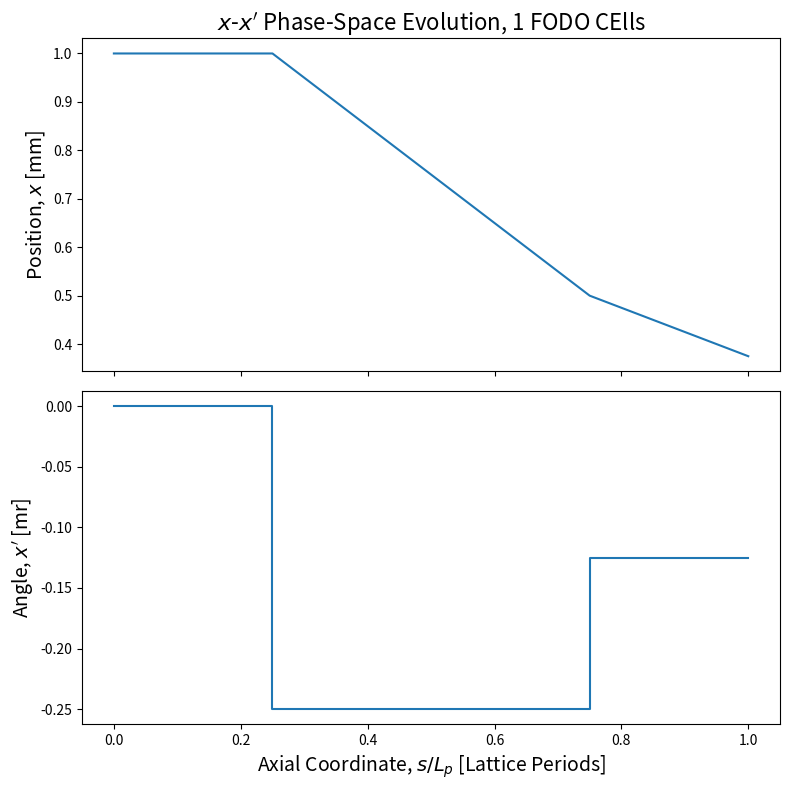

Write the Python code that produced this figure.
#!/usr/bin/env python3
# -*- coding: utf-8 -*-
"""
Created on Mon Nov 18 22:58:43 2019

@author: nickvalverde
"""

# Program for thin lens FODO quad transport

import numpy as np
import matplotlib.pyplot as plt
import numpy.linalg as la

# Unit conversions
mm = 1.e-3 # unit mm
mr = 1.e-3 # unit mrad

# Lattice parameters
d = 1.  # half drift length [m]
f = 4.      # focal length [m]
#f = 0.9999  # focal length [m] unstable value ... just beyond stability

Lp = 4*d  # Lattice period [m]

# Particle initial conditions and advance control
xi  = 1.*mm  # inital x-coordinate
xpi = 0.0*mr  # inital angle
si  = 0.     # inital axial coordinate

n_advance = 1 # lattice periods to advance

# Setup coordinate array
#   xv = [x,x'] = [x-position,x-angle] == [x,xp]
#    s = Axial coordinate
xv  = np.array( [xi,xpi] ) # coordinate vector set by initial condition
s   = si                    # axial coordinate vector

# Setup lattice elements
M0 = np.array( [[1.,d],[0,1.]] )         # drift matrix
MF = np.array( [[1.,0],[-1./f,1.]] )     # focus matrix
MD = np.array( [[1.,0],[ 1./f,1.]] )     # defocus matrix

# Advance xv through element
def xv_adv(M,xv):
    return( np.dot(M,xv) )

# Initialize history "_h" arrays that will be used to plot x and x' evolution
x_history  = [xv[0]]
xp_history = [xv[1]]
s_history  = [s]

for turn in range(n_advance):

    # First half-drift
    # --- advance coordinates
    xv = xv_adv(M0, xv)
    s += d
    # -- save history appending arrays
    x_history.append(xv[0])
    xp_history.append(xv[1])
    s_history.append(s)

    # Focus quadrupole
    # --- advance coordinates
    xv = xv_adv(MF, xv)
    # --- save history
    x_history.append(xv[0])
    xp_history.append(xv[1])
    s_history.append(s) #keep sizes the same, thin kick does not advance s

    # two half drifts between quadrupoles
    # --- advance coordinates
    xv = xv_adv(M0,xv)
    xv = xv_adv(M0,xv)
    s += 2.*d
    # --- save history
    x_history.append(xv[0])
    xp_history.append(xv[1])
    s_history.append(s)

    # Defocus quadrupole
    # --- advance coordinates
    xv = xv_adv(MD,xv)
    # --- save history
    x_history.append(xv[0])
    xp_history.append(xv[1])
    s_history.append(s)

    # Final Half drift
    # --- advance coordinates
    xv = xv_adv(M0, xv)
    s += d
    # --- save history
    x_history.append(xv[0])
    xp_history.append(xv[1])
    s_history.append(s)

# Convert to arrays
x_history  = np.array(x_history)
xp_history = np.array(xp_history)
s_history  = np.array(s_history)

fig, axes = plt.subplots(nrows = 2, ncols = 1, figsize = (8,8), sharex = True)
ax_pos = axes[0]
ax_phase_space = axes[1]

ax_pos.plot(s_history/Lp, x_history/mm)
ax_pos.set_title(r"$x$-$x'$ Phase-Space Evolution, %g FODO CElls" %n_advance, fontsize = 16)
ax_pos.set_ylabel(r'Position, $x$ [mm]', fontsize = 14)

ax_phase_space.plot(s_history/Lp, xp_history/mr)
#ax_phase_space.set_title('Phase Space Evolution through %g FODO Cells' %n_advance)
ax_phase_space.set_ylabel(r"Angle, $x'$ [mr]", fontsize = 14)
ax_phase_space.set_xlabel(r"Axial Coordinate, $s/L_p$ [Lattice Periods]", fontsize = 14)

plt.tight_layout()
plt.savefig('fodo_thin_xxpps', dpi = 300)


#######################################
# Stability Criteria
# Create complete matrix for Lattice

M = M0 @ MD @ M0 @ M0 @ MF @ M0
trace = M.trace()
condition = trace/2.
if condition <= 1:
    print("Stabilitiy condition is satisfied.")
    print("The half trace is %f " % condition)
else:
    print("Stability condition is not satisfied.")
    print("The half-trace is %f " % condition)
